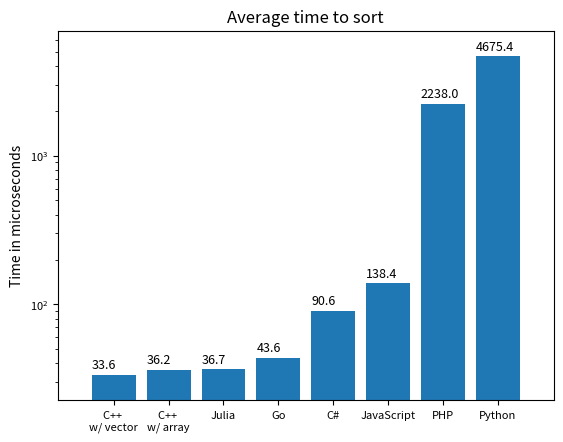

The matplotlib source for this figure:
import matplotlib.pyplot as plt

"""
Features:
	- plot time bar graph for all languages
	- plot amount of code bar graph for all languages

"""


data = {
	"C++ \nw/ vector": 33.6,
	"C++ \nw/ array": 36.2,
	"Julia": 36.7,
	"Go": 43.6,
	"C#": 90.6,
	"JavaScript": 138.4,
	"PHP": 2238.0,
	"Python": 4675.4
}




if __name__ == "__main__":
	plt.bar(*zip(*data.items()), log=True)
	plt.title("Average time to sort")
	plt.ylabel("Time in microseconds")

	# Values above bars
	names, values = zip(*data.items())
	for i in range(len(names)):
		plt.text(i-0.4, values[i]*1.1, str(values[i]), fontdict={"size": 9})

	plt.tick_params(axis="both", labelsize="8")
	plt.margins(0.08)
	plt.show()